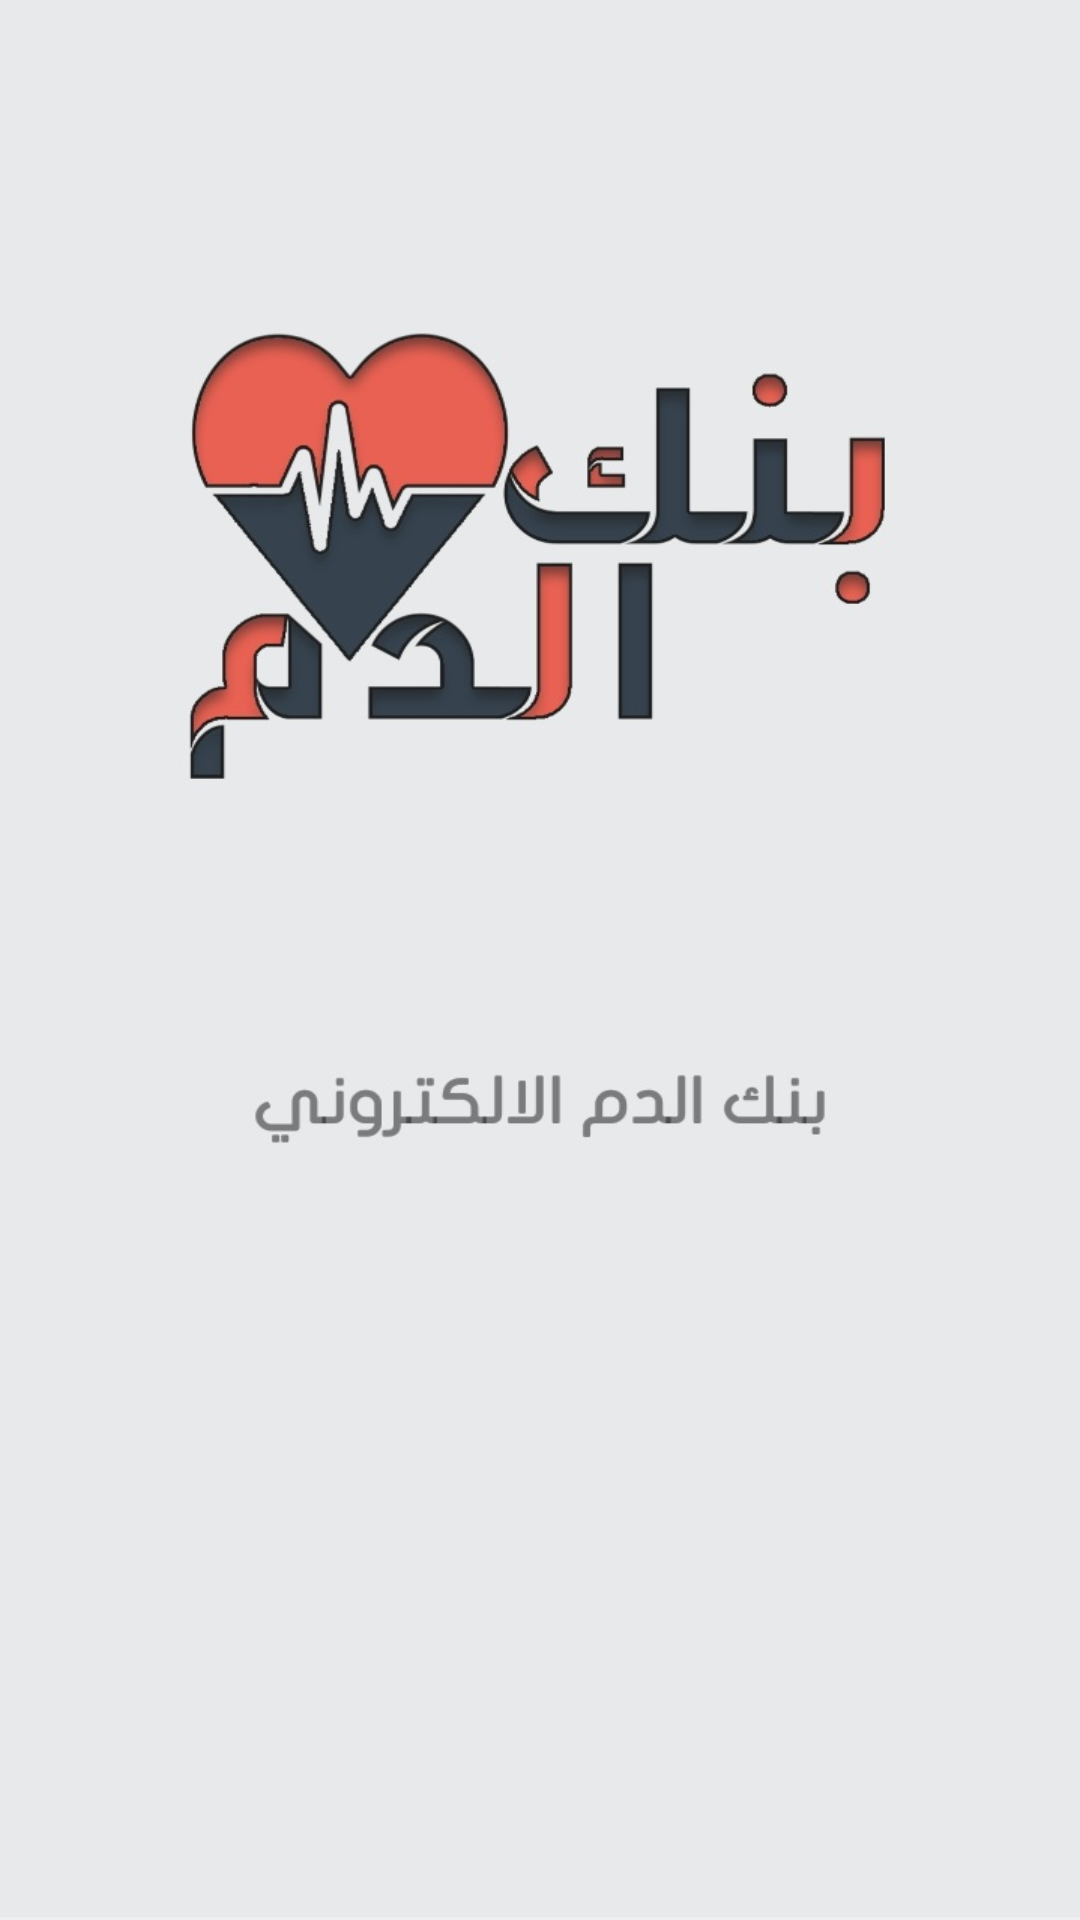

Write the Android layout XML for this screen, with the resource values it uses.
<!-- AndroidManifest.xml: activity theme Theme.AppCompat.NoActionBar -->
<!-- res/layout/activity_splash.xml -->
<?xml version="1.0" encoding="utf-8"?>
<android.support.constraint.ConstraintLayout xmlns:android="http://schemas.android.com/apk/res/android"
    xmlns:app="http://schemas.android.com/apk/res-auto"
    xmlns:tools="http://schemas.android.com/tools"
    android:layout_width="match_parent"
    android:layout_height="match_parent"
    android:background="@drawable/backnew"
    tools:context=".SplashActivity">



</android.support.constraint.ConstraintLayout>
<!-- resources referenced by this layout -->
<resources>
  <!-- drawable backnew: jpg bitmap (drawable, 51029 bytes) -->
</resources>
